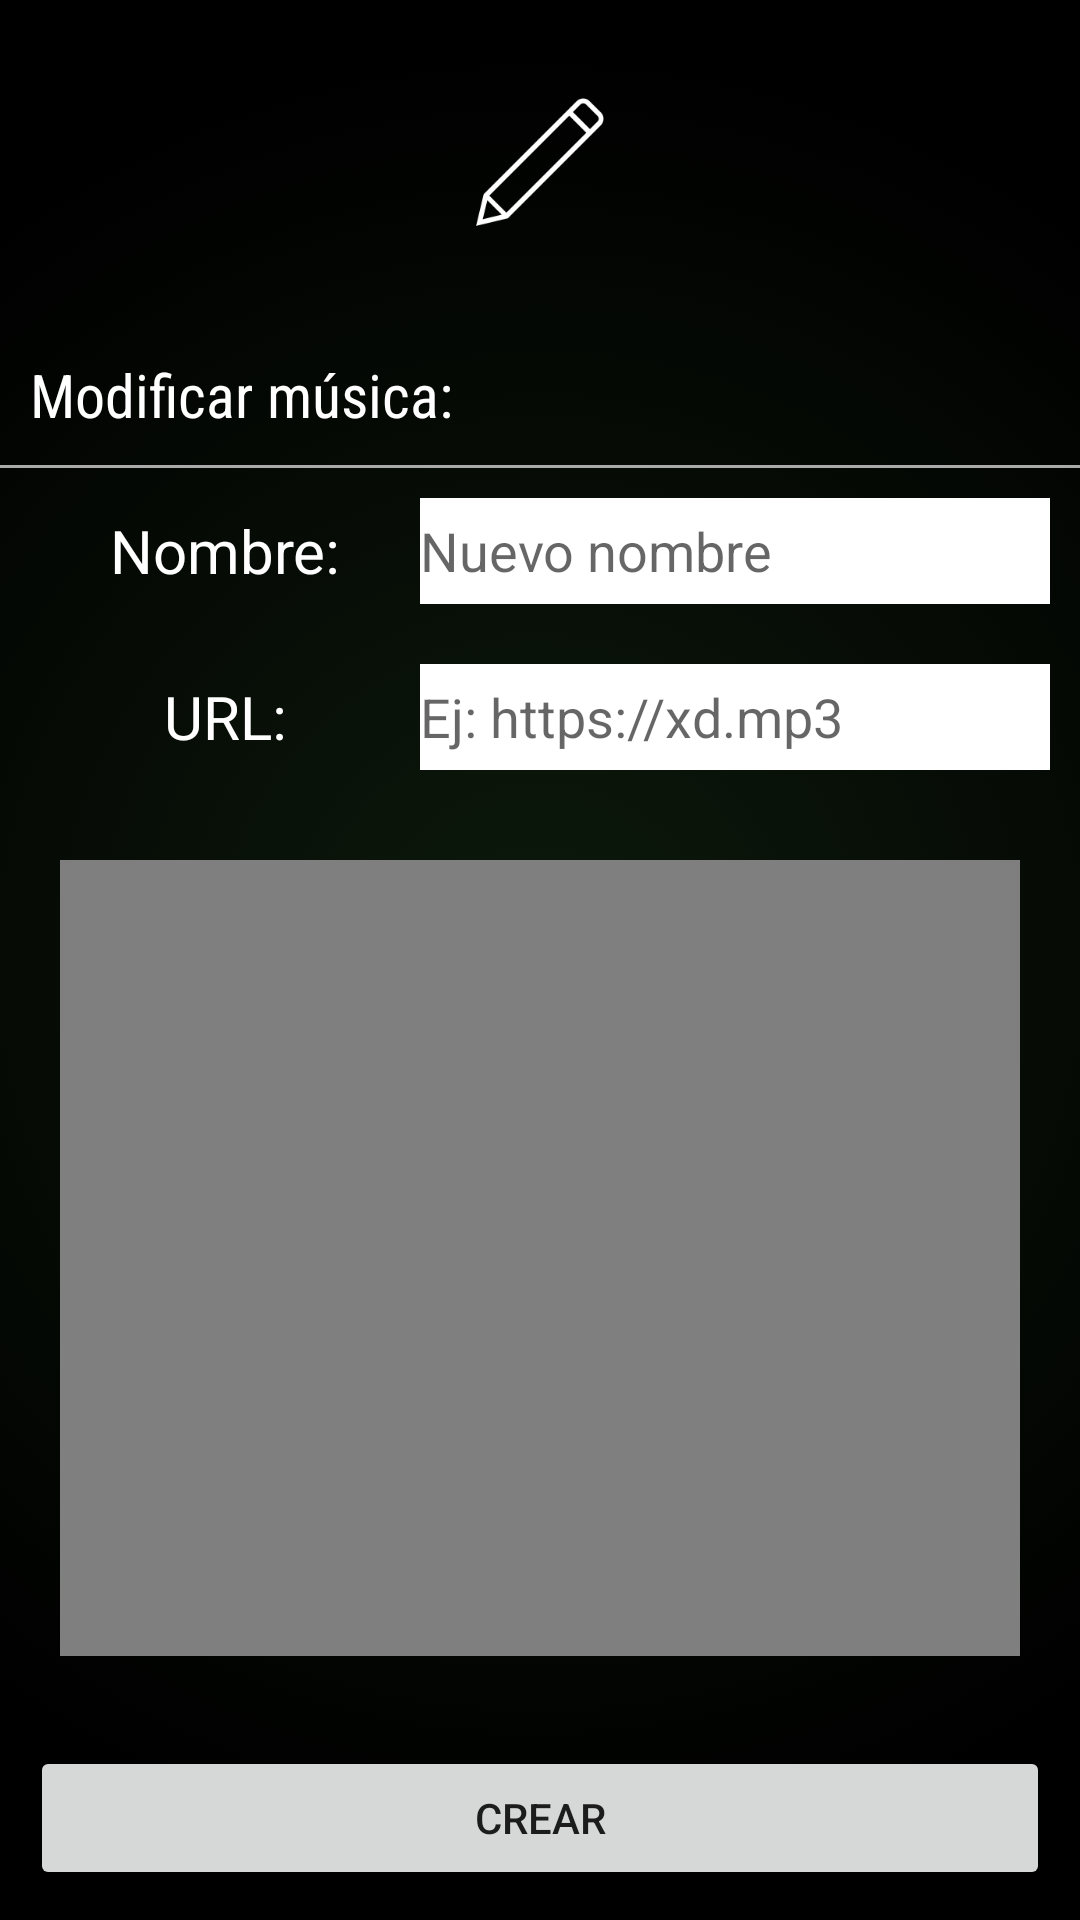

Here is an Android app screen rendered from its layout file. Give the layout XML and the strings, colors and styles it references.
<!-- AndroidManifest.xml: application theme Theme.Spotify2 -->
<!-- res/layout/activity_modificarmusica.xml -->
<?xml version="1.0" encoding="utf-8"?>
<androidx.constraintlayout.widget.ConstraintLayout xmlns:android="http://schemas.android.com/apk/res/android"
    xmlns:app="http://schemas.android.com/apk/res-auto"
    xmlns:tools="http://schemas.android.com/tools"
    android:layout_width="match_parent"
    android:layout_height="match_parent"
    android:background="@drawable/gradientbackground"
    tools:context=".modificarmusica"
    >

    <LinearLayout
        android:layout_width="match_parent"
        android:layout_height="match_parent"
        android:orientation="vertical"
        app:layout_constraintBottom_toBottomOf="parent"
        app:layout_constraintEnd_toEndOf="parent"
        app:layout_constraintHorizontal_bias="0.0"
        app:layout_constraintStart_toStartOf="parent"
        app:layout_constraintTop_toTopOf="parent"
        app:layout_constraintVertical_bias="1.0"
        >

        <LinearLayout
            android:layout_width="match_parent"
            android:layout_height="332dp"
            android:layout_weight="1"
            android:orientation="horizontal">

            <ImageView
                android:id="@+id/atras"
                android:layout_width="wrap_content"
                android:layout_height="52dp"
                android:layout_gravity="center_vertical"
                android:layout_weight="1"
                app:srcCompat="@drawable/edit" />

        </LinearLayout>

        <TextView
            android:id="@+id/textView"
            android:layout_width="match_parent"
            android:layout_height="wrap_content"
            android:layout_margin="10dp"
            android:fontFamily="sans-serif-condensed"
            android:text="Modificar música:"
            android:textColor="#FFFFFF"
            android:textSize="20sp"
            tools:text="Modificar música:" />

        <View
            android:layout_width="match_parent"
            android:layout_height="1dp"
            android:background="@android:color/darker_gray" />

        <LinearLayout
            android:layout_width="match_parent"
            android:layout_height="match_parent"
            android:layout_weight="1"
            android:orientation="vertical">

            <LinearLayout
                android:layout_width="match_parent"
                android:layout_height="match_parent"
                android:layout_margin="10dp"
                android:layout_weight="2"
                android:gravity="center_vertical"
                android:orientation="horizontal">

                <TextView
                    android:id="@+id/textView2"
                    android:layout_width="130dp"
                    android:layout_height="wrap_content"
                    android:layout_weight="1"
                    android:gravity="center_horizontal"
                    android:text="Nombre:"
                    android:textColor="#FFFFFF"
                    android:textSize="20sp"
                    tools:text="Nombre:" />

                <EditText
                    android:id="@+id/nombreEdit"
                    android:layout_width="wrap_content"
                    android:layout_height="48dp"
                    android:layout_weight="1"
                    android:background="@color/white"
                    android:ems="10"
                    android:hint="Nuevo nombre"
                    android:inputType="textPersonName"
                    android:textColor="#000000" />
            </LinearLayout>

            <LinearLayout
                android:layout_width="match_parent"
                android:layout_height="match_parent"
                android:layout_margin="10dp"
                android:layout_weight="2"
                android:gravity="center_vertical"
                android:orientation="horizontal">

                <TextView
                    android:id="@+id/textView3"
                    android:layout_width="130dp"
                    android:layout_height="wrap_content"
                    android:layout_weight="1"
                    android:gravity="center_horizontal"
                    android:text="URL:"
                    android:textColor="#FFFFFF"
                    android:textSize="20sp"
                    tools:text="URL:" />

                <EditText
                    android:id="@+id/urlEdit"
                    android:layout_width="wrap_content"
                    android:layout_height="48dp"
                    android:layout_weight="1"
                    android:background="@color/white"
                    android:ems="10"
                    android:hint="Ej: https://xd.mp3"
                    android:inputType="textPersonName"
                    android:textColor="#000000" />

            </LinearLayout>

            <VideoView
                android:id="@+id/videoView"
                android:layout_width="wrap_content"
                android:layout_height="446dp"
                android:layout_margin="20dp"
                android:layout_weight="1" />

        </LinearLayout>

        <Button
            android:id="@+id/button2"
            android:layout_width="match_parent"
            android:layout_height="wrap_content"
            android:layout_margin="10dp"
            android:text="CREAR"
            tools:text="CREAR" />

    </LinearLayout>

</androidx.constraintlayout.widget.ConstraintLayout>
<!-- resources referenced by this layout -->
<resources>
  <color name="white">#FFFFFFFF</color>
  <!-- drawable edit: png bitmap (drawable, 2659 bytes) -->
  <!-- drawable gradientbackground (drawable) -->
  <?xml version="1.0" encoding="utf-8"?>
  <selector xmlns:android="http://schemas.android.com/apk/res/android">
      <item>
          <shape>
              <gradient
                  android:gradientRadius="300dp"
                  android:startColor="#0d1a0c"
                  android:endColor="#000000"
                  android:type="radial" />
          </shape>
      </item>
  </selector>
  <style name="Theme.Spotify2" parent="Theme.MaterialComponents.DayNight.DarkActionBar">
          
          <item name="colorPrimary">@color/spotify</item>
          <item name="colorPrimaryVariant">@color/spotify</item>
          <item name="colorOnPrimary">@color/white</item>
          
          <item name="colorSecondary">@color/teal_200</item>
          <item name="colorSecondaryVariant">@color/teal_700</item>
          <item name="colorOnSecondary">@color/black</item>
          
          <item name="android:statusBarColor" tools:targetApi="21">?attr/colorPrimaryVariant</item>
          
      </style>
  <color name="spotify">#FF20c926</color>
  <color name="teal_200">#FF03DAC5</color>
  <color name="teal_700">#FF018786</color>
  <color name="black">#FF000000</color>
</resources>
